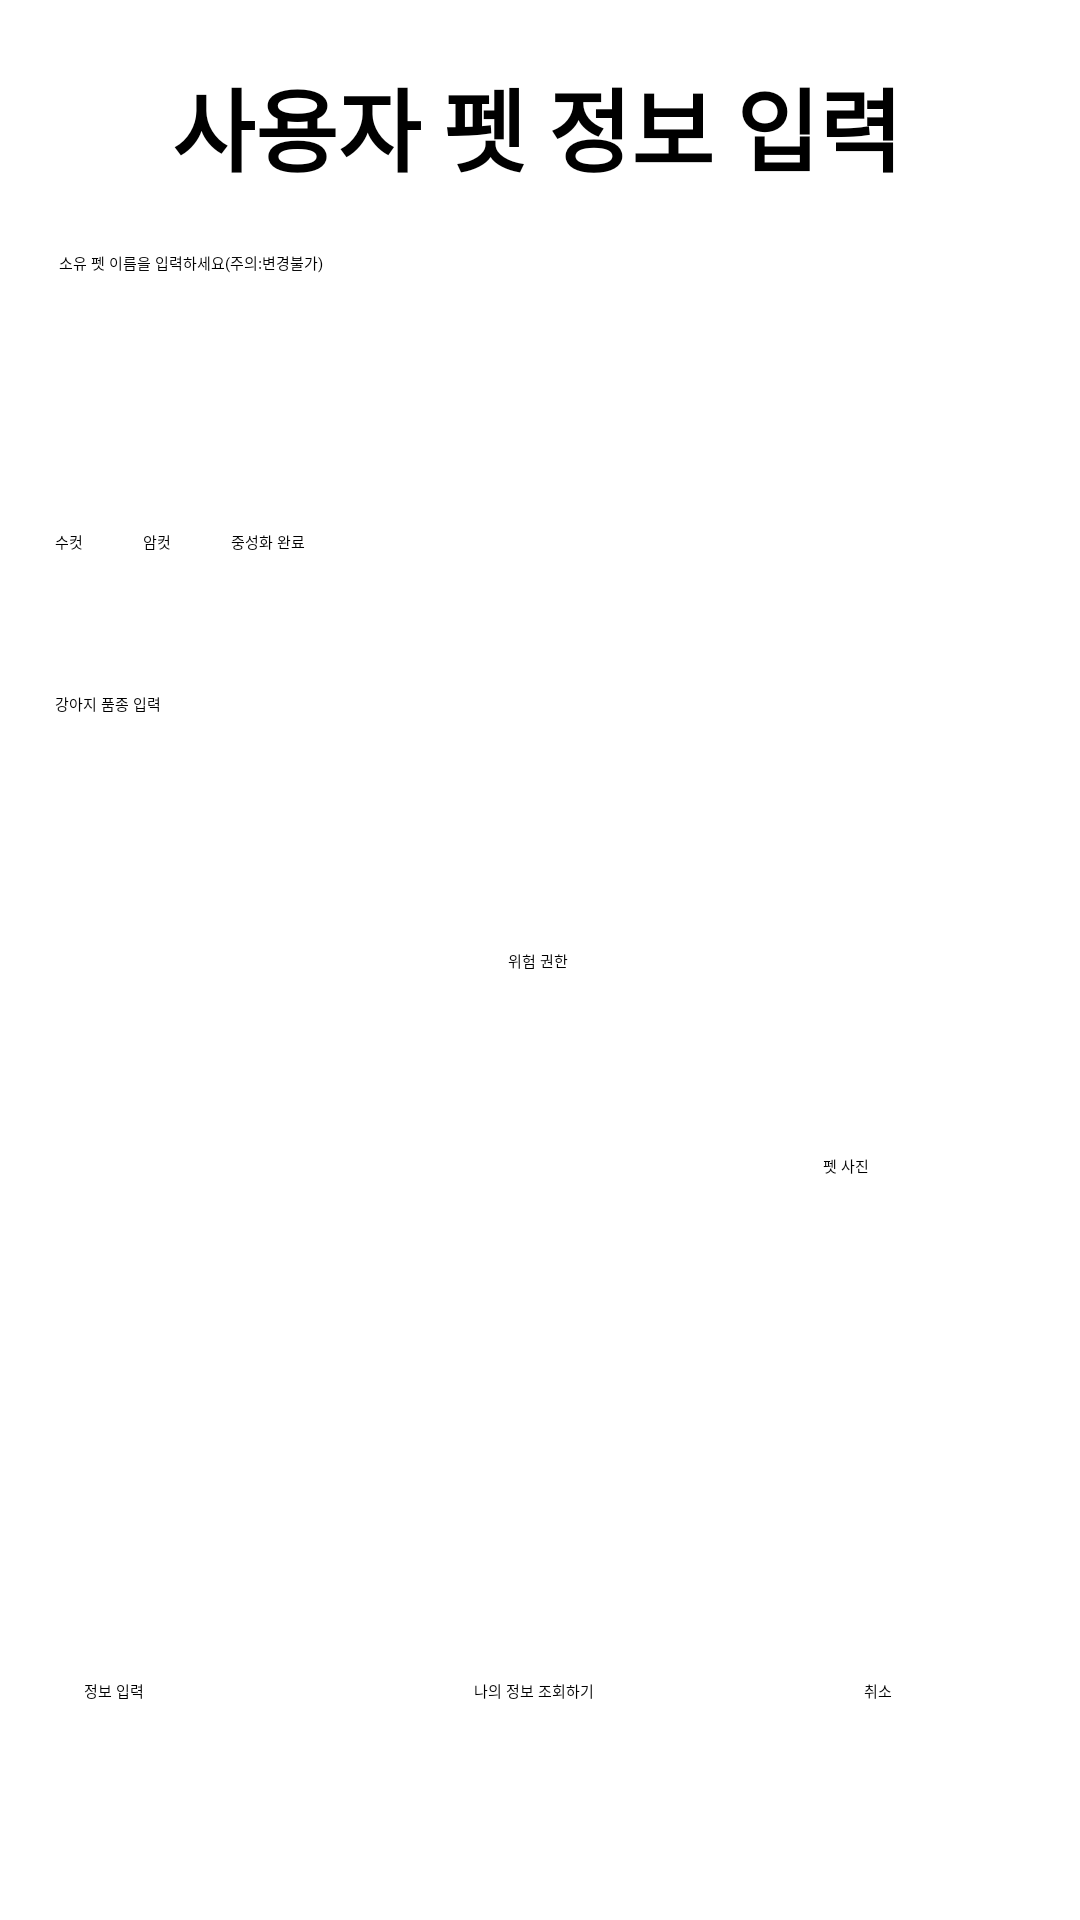

This screen was rendered from an Android layout file. Write that file and the resources it references.
<!-- AndroidManifest.xml: application theme Theme.MyApplication03 -->
<!-- res/layout/activity_mypetregister.xml -->
<?xml version="1.0" encoding="utf-8"?>
<androidx.constraintlayout.widget.ConstraintLayout
    xmlns:android="http://schemas.android.com/apk/res/android"
    xmlns:tools="http://schemas.android.com/tools"
    xmlns:app="http://schemas.android.com/apk/res-auto"
    android:layout_width="match_parent"
    android:layout_height="match_parent"
    android:background="#FFFFFF"
    tools:context=".MyPetRegisterActivity">

    <TextView
        android:id="@+id/texttype"
        android:layout_width="wrap_content"
        android:layout_height="wrap_content"
        android:layout_marginTop="20dp"
        android:text="사용자 펫 정보 입력"
        android:textSize="30sp"
        android:textStyle="bold"
        app:layout_constraintTop_toTopOf="parent"
        app:layout_constraintEnd_toEndOf="parent"
        app:layout_constraintHorizontal_bias="0.49"
        app:layout_constraintStart_toStartOf="parent"
        tools:layout_editor_absoluteY="30dp"
        tools:ignore="MissingConstraints,UnknownIdInLayout" />

    <EditText
        android:id="@+id/Petid"
        android:layout_width="321dp"
        android:layout_height="53dp"
        android:layout_marginTop="20dp"
        android:ems="10"
        android:hint="소유 펫 이름을 입력하세요(주의:변경불가)"
        android:inputType="textPersonName"
        tools:ignore="MissingConstraints"
        app:layout_constraintTop_toBottomOf="@+id/texttype"
        app:layout_constraintStart_toStartOf="parent"
        app:layout_constraintEnd_toEndOf="parent"
        tools:layout_editor_absoluteX="48dp"
        tools:layout_editor_absoluteY="101dp" />

    <RadioGroup
        android:id="@+id/malegroup01"
        android:layout_width="324dp"
        android:layout_height="54dp"
        android:layout_marginTop="20dp"
        android:orientation="horizontal"
        tools:ignore="MissingConstraints"
        app:layout_constraintTop_toBottomOf="@+id/Petid"
        app:layout_constraintStart_toStartOf="@+id/Petid"
        app:layout_constraintEnd_toEndOf="@+id/Petid"
        tools:layout_editor_absoluteX="48dp"
        tools:layout_editor_absoluteY="173dp">

        <RadioButton
            android:id="@+id/male"
            android:layout_width="wrap_content"
            android:layout_height="wrap_content"
            android:layout_marginTop="20dp"
            app:layout_constraintTop_toBottomOf="@+id/Petid"
            app:layout_constraintStart_toStartOf="@+id/Petid"
            android:text="수컷" />

        <RadioButton
            android:id="@+id/female"
            android:layout_width="wrap_content"
            android:layout_height="wrap_content"
            android:layout_marginStart="20dp"
            android:layout_marginTop="20dp"
            app:layout_constraintTop_toBottomOf="@+id/Petid"
            app:layout_constraintStart_toStartOf="@+id/male"
            android:text="암컷" />

        <RadioButton
            android:id="@+id/nomale"
            android:layout_width="wrap_content"
            android:layout_height="wrap_content"
            android:layout_marginStart="20dp"
            android:layout_marginTop="20dp"
            app:layout_constraintTop_toBottomOf="@+id/Petid"
            app:layout_constraintStart_toStartOf="@+id/female"
            android:text="중성화 완료" />

    </RadioGroup>

    <EditText
        android:id="@+id/Pettype"
        android:layout_width="173dp"
        android:layout_height="54dp"
        android:layout_marginTop="20dp"
        android:ems="10"
        android:hint="강아지 품종 입력"
        android:inputType="textPersonName"
        tools:ignore="MissingConstraints"
        app:layout_constraintTop_toBottomOf="@+id/malegroup01"
        app:layout_constraintStart_toStartOf="@+id/malegroup01"
        tools:layout_editor_absoluteX="48dp"
        tools:layout_editor_absoluteY="240dp" />

    <Spinner
        android:id="@+id/spinner01"
        android:layout_width="138dp"
        android:layout_height="54dp"
        android:layout_marginTop="20dp"
        app:layout_constraintTop_toBottomOf="@+id/malegroup01"
        app:layout_constraintEnd_toEndOf="@+id/malegroup01"
        tools:ignore="MissingConstraints"
        tools:layout_editor_absoluteX="235dp"
        tools:layout_editor_absoluteY="240dp" />

    <Button
        android:id="@+id/camerabutton"
        style="@style/defaultButton"
        android:layout_width="wrap_content"
        android:layout_height="wrap_content"
        android:layout_marginTop="100dp"
        android:text="펫 사진"
        app:layout_constraintTop_toBottomOf="@+id/spinner01"
        app:layout_constraintStart_toEndOf="@+id/iv_pre"
        tools:ignore="MissingConstraints"
        tools:layout_editor_absoluteY="392dp" />

    <ImageView
        android:id="@+id/iv_pre"
        android:layout_width="256dp"
        android:layout_height="190dp"
        android:layout_marginTop="30dp"
        app:layout_constraintTop_toBottomOf="@+id/Pettype"
        app:layout_constraintStart_toStartOf="@+id/Pettype"
        app:layout_constraintVertical_bias="0.925"
        tools:srcCompat="@tools:sample/avatars" />
    <TextView
        android:id="@+id/textView"
        android:layout_width="wrap_content"
        android:layout_height="wrap_content"
        android:text="위험 권한"
        app:layout_constraintBottom_toBottomOf="parent"
        app:layout_constraintEnd_toEndOf="parent"
        app:layout_constraintHorizontal_bias="0.498"
        app:layout_constraintStart_toStartOf="parent"
        app:layout_constraintTop_toTopOf="parent" />

    <Button
        android:id="@+id/insert_info"
        style="@style/defaultButton"
        android:layout_width="110dp"
        android:layout_height="68dp"
        android:layout_marginStart="28dp"
        android:text="정보 입력"
        android:layout_marginTop="55dp"
        app:layout_constraintTop_toBottomOf="@+id/iv_pre"
        app:layout_constraintStart_toStartOf="parent" />

    <Button
        android:id="@+id/pwchange"
        style="@style/defaultButton"
        android:layout_width="110dp"
        android:layout_height="68dp"
        android:layout_marginStart="20dp"
        android:text="나의 정보 조회하기"
        android:layout_marginTop="55dp"
        app:layout_constraintTop_toBottomOf="@+id/iv_pre"
        app:layout_constraintStart_toEndOf="@+id/insert_info" />
    <Button
        android:id="@+id/Cancel_Registerdog"
        style="@style/defaultButton"
        android:layout_width="110dp"
        android:layout_height="68dp"
        android:layout_marginStart="20dp"
        android:text="취소"
        android:layout_marginTop="55dp"
        app:layout_constraintTop_toBottomOf="@+id/iv_pre"
        app:layout_constraintStart_toEndOf="@+id/pwchange"
 />



</androidx.constraintlayout.widget.ConstraintLayout>
<!-- resources referenced by this layout -->
<resources>
  <style name="defaultButton" parent="Widget.AppCompat.Button.Colored">
          <item name="android:colorAccent">@color/colorAccent</item>
      </style>
  <!-- not gathered from this repository: default colours our renderer supplied (Android Studio template values) -->
  <color name="colorAccent">#FF03DAC5</color>
</resources>
